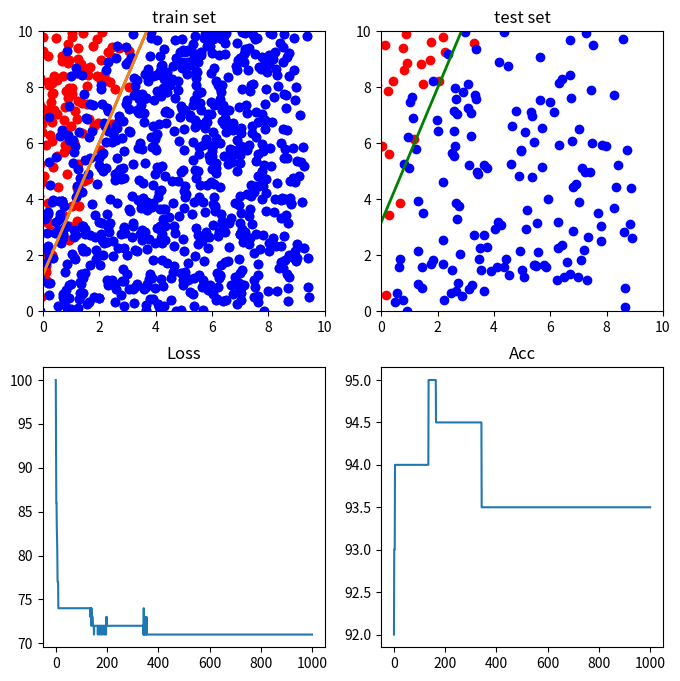

Write Python code to recreate this figure.
import numpy as np
import matplotlib.pyplot as plt
from matplotlib import animation

# 数据生成
# 分离超平面
# y = 3x-2


# 网络输入
# N：坐标个数
# D_in：输入位数
# D_out: 输出维度

N, D_in, D_out = 1000, 3, 1
epochs = 1000

# 随机生成数据
np.random.seed(6)
x = 10 * np.random.rand(N + 200, D_in - 1)

# 添加一列1，将b并入矩阵
x = np.insert(x, D_in - 1, 1, axis=1)

# 将坐标分类
y = []
for i in range(1200):
    if x[i][1] > (3 * x[i][0] - 2):
        y.append(1)
    else:
        y.append(-1)

# 加入噪声
zz = 3
for i in range(1200):
    lam = zz * np.random.rand() - zz
    x[i][0] += lam

y = np.array(y)

# 1000训练，200测试
x_train = x[:N]
y_train = y[:N]

x_test = x[N:]
y_test = y[N:]

lr = 0.0001
w = np.random.randn(D_in, D_out)

# 绘图历史信息
w_draw = []
loss_draw = []
acc_draw = []

# 深拷贝
w_best = w.copy()
for epoch in range(epochs):
    y_ = np.sign(np.matmul(x_train, w))
    y_best = np.sign(np.matmul(x_train, w_best))
    for i in range(N):
        if y_[i][0] != y_train[i]:
            w += lr * y_train[i] * np.array([x_train[i]]).T

    loss = np.sum(y_train != y_.flatten())
    loss_best = np.sum(y_train != y_best.flatten())
    if loss < loss_best:
        w_best = w.copy()
        loss_draw.append(loss)
    else:
        loss_draw.append(loss_best)

    test = np.sign(np.matmul(x_test, w_best))
    acc = np.sum(test.flatten() == y_test) / len(test) * 100
    acc_draw.append(acc)

    if epoch % 100 == 0 or epoch + 1 == epochs:
        print("epoch: ", epoch)
        w_draw.append(w_best.copy())
        print("----------------------------------------")
        print("Loss: ", loss, ", Acc: ", acc, "%")
        print("line: y = ", -w_best[0] / w_best[1], "* x + ", -w_best[2] / w_best[1], "\n\n")
w = w_best.copy()

# 绘图
xx = np.linspace(0, 10, 100)
yy = -(w[0] * xx + w[2]) / w[1]

# 训练集点分类
x1 = []
x2 = []
for i in range(1000):
    if y[i] == 1:
        x1.append(x[i])
    else:
        x2.append(x[i])
x1 = np.array(x1)
x2 = np.array(x2)

# 测试集点分类
r1 = []
r2 = []
for i in range(200):
    if y_test[i] == 1:
        r1.append(x_test[i])
    else:
        r2.append(x_test[i])
r1 = np.array(r1)
r2 = np.array(r2)

fig, ((ax1, ax2), (ax3, ax4)) = plt.subplots(2, 2, figsize=(8, 8))


# 训练集绘制
def init():
    line = ax1.plot(xx, -(w_draw[0][0] * xx + w_draw[0][2]) / w_draw[0][1], lw=2)
    ax1.scatter(x1[:, 0], x1[:, 1], c='red')
    ax1.scatter(x2[:, 0], x2[:, 1], c='blue')
    return line


def animate(i):
    line = ax1.plot(xx, -(w_draw[i][0] * xx + w_draw[i][2]) / w_draw[i][1], lw=2)
    ax1.scatter(x1[:, 0], x1[:, 1], c='red')
    ax1.scatter(x2[:, 0], x2[:, 1], c='blue')
    return line


ax1.set_title("train set")
ax1.set_xlim(0, 10)
ax1.set_ylim(0, 10)
ani = animation.FuncAnimation(fig=fig, func=animate,
                              frames=len(w_draw), init_func=init, interval=500,
                              blit=True, repeat=False)

# 测试集绘制
ax2.set_title("test set")
ax2.set_xlim(0, 10)
ax2.set_ylim(0, 10)
ax2.scatter(r1[:, 0], r1[:, 1], c='red')
ax2.scatter(r2[:, 0], r2[:, 1], c='blue')
ax2.plot(xx, yy, 'g-', lw=2)

lax = np.linspace(0, epochs, 1000)
# Loss曲线绘制
ax3.set_title("Loss")
ax3.plot(lax, loss_draw)

# acc曲线绘制
ax4.set_title("Acc")
ax4.plot(lax, acc_draw)

plt.show()
